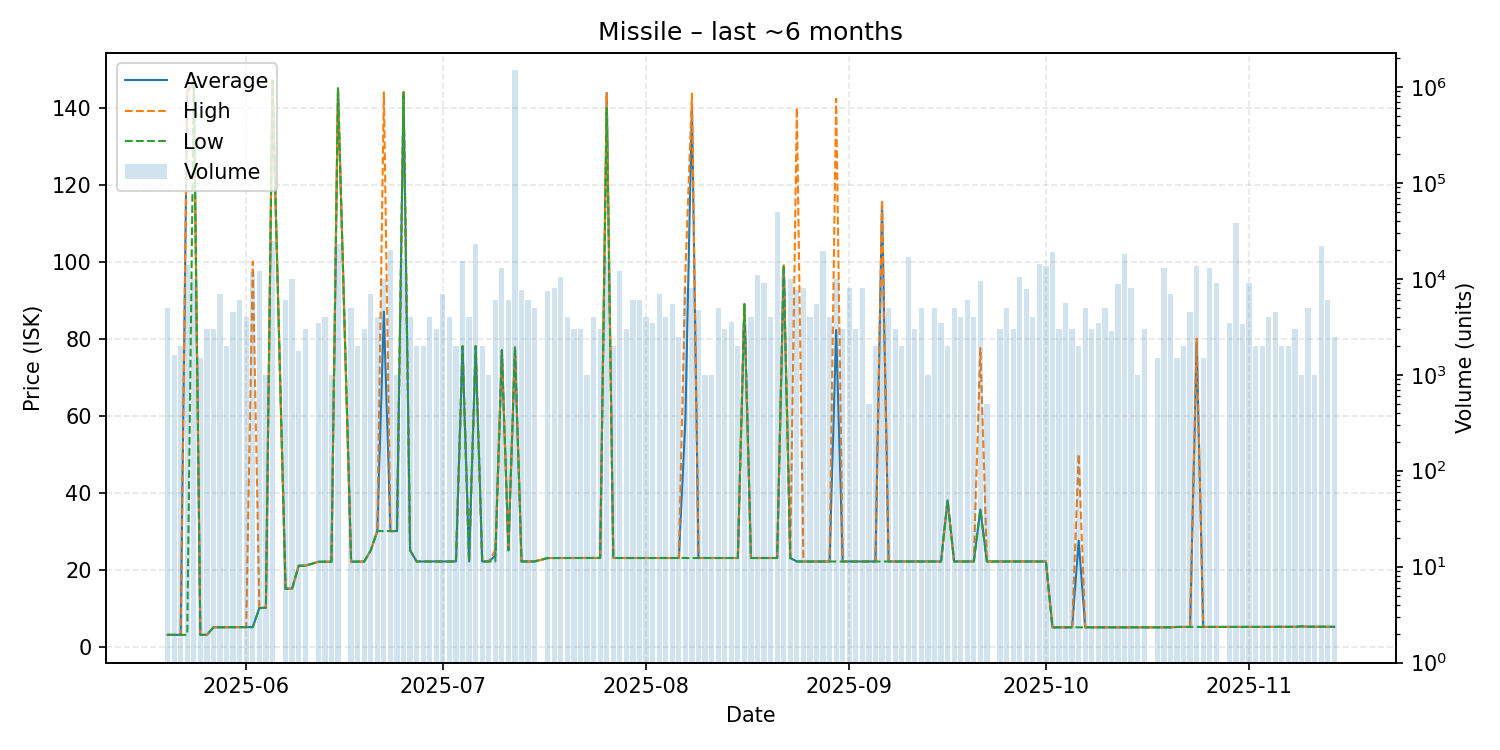

Values plotted in this chart, from the file beside it:
date, average, highest, lowest, order_count, volume
2025-05-20, 3.05, 3.05, 3.05, 3, 5000
2025-05-21, 3.04, 3.04, 3.04, 2, 1604
2025-05-22, 3.04, 3.04, 3.04, 2, 2000
2025-05-23, 144.0, 144.6, 3.04, 11, 13842
2025-05-24, 147.0, 147.0, 147.0, 5, 10000
2025-05-25, 3.04, 3.04, 3.04, 2, 1500
2025-05-26, 3.04, 3.04, 3.04, 3, 3000
2025-05-27, 5.01, 5.01, 5.01, 3, 3000
2025-05-28, 5.01, 5.01, 5.01, 5, 7000
2025-05-29, 5.04, 5.04, 5.03, 2, 2000
2025-05-30, 5.04, 5.04, 5.04, 5, 4500
2025-05-31, 5.04, 5.04, 5.04, 3, 6000
2025-06-01, 5.04, 5.04, 5.04, 3, 4000
2025-06-02, 5.06, 100.0, 5.05, 11, 11810
2025-06-03, 10.0, 10.0, 10.0, 8, 12000
2025-06-04, 10.1, 10.1, 10.1, 1, 1000
2025-06-05, 147.0, 147.0, 147.0, 12, 24949
2025-06-07, 15.01, 15.01, 15.0, 3, 6000
2025-06-08, 15.06, 15.06, 15.06, 7, 10000
2025-06-09, 21.0, 21.0, 21.0, 2, 1776
2025-06-10, 21.0, 21.0, 21.0, 2, 3000
2025-06-12, 22.03, 22.03, 22.03, 4, 3500
2025-06-13, 22.05, 22.05, 22.05, 4, 4000
2025-06-14, 22.05, 22.05, 22.05, 1, 1000
2025-06-15, 145.0, 145.0, 145.0, 9, 23000
2025-06-17, 22.06, 22.06, 22.06, 4, 5000
2025-06-18, 22.06, 22.06, 22.06, 1, 2000
2025-06-19, 22.1, 22.1, 22.1, 2, 3000
2025-06-20, 25.0, 25.0, 25.0, 6, 7000
2025-06-21, 30.0, 30.0, 30.0, 4, 4001
2025-06-22, 87.0, 144.0, 30.0, 4, 10000
2025-06-23, 30.0, 30.0, 30.0, 6, 20000
2025-06-24, 30.0, 30.0, 30.0, 1, 1000
2025-06-25, 144.0, 144.0, 144.0, 6, 16126
2025-06-26, 25.0, 25.0, 25.0, 4, 4000
2025-06-27, 22.11, 22.11, 22.11, 2, 2000
2025-06-28, 22.11, 22.11, 22.11, 1, 2000
2025-06-29, 22.11, 22.11, 22.11, 3, 4000
2025-06-30, 22.11, 22.11, 22.11, 2, 3000
2025-07-01, 22.11, 22.11, 22.11, 3, 7000
2025-07-02, 22.11, 22.11, 22.11, 3, 4000
2025-07-03, 22.12, 22.12, 22.11, 2, 2000
2025-07-04, 78.0, 78.0, 78.0, 7, 15215
2025-07-05, 22.11, 22.11, 22.11, 4, 4000
2025-07-06, 78.0, 78.0, 78.0, 3, 23000
2025-07-07, 22.11, 22.11, 22.11, 1, 2000
2025-07-08, 22.11, 22.11, 22.11, 1, 1000
2025-07-09, 23.56, 25.0, 22.1, 4, 6000
2025-07-10, 76.99, 76.99, 76.99, 6, 13000
2025-07-11, 25.0, 25.0, 25.0, 5, 6000
2025-07-12, 77.76, 77.76, 77.76, 12, 1509247
2025-07-13, 22.1, 22.1, 22.1, 6, 7700
2025-07-14, 22.1, 22.1, 22.1, 6, 6001
2025-07-15, 22.11, 22.11, 22.11, 5, 5000
2025-07-17, 23.0, 23.0, 23.0, 5, 7500
2025-07-18, 23.01, 23.01, 23.01, 3, 8000
2025-07-19, 23.01, 23.01, 23.01, 4, 10468
2025-07-20, 23.01, 23.01, 23.01, 4, 4000
2025-07-21, 23.01, 23.01, 23.01, 3, 3000
2025-07-22, 23.01, 23.01, 23.01, 3, 3000
... 112 more rows
